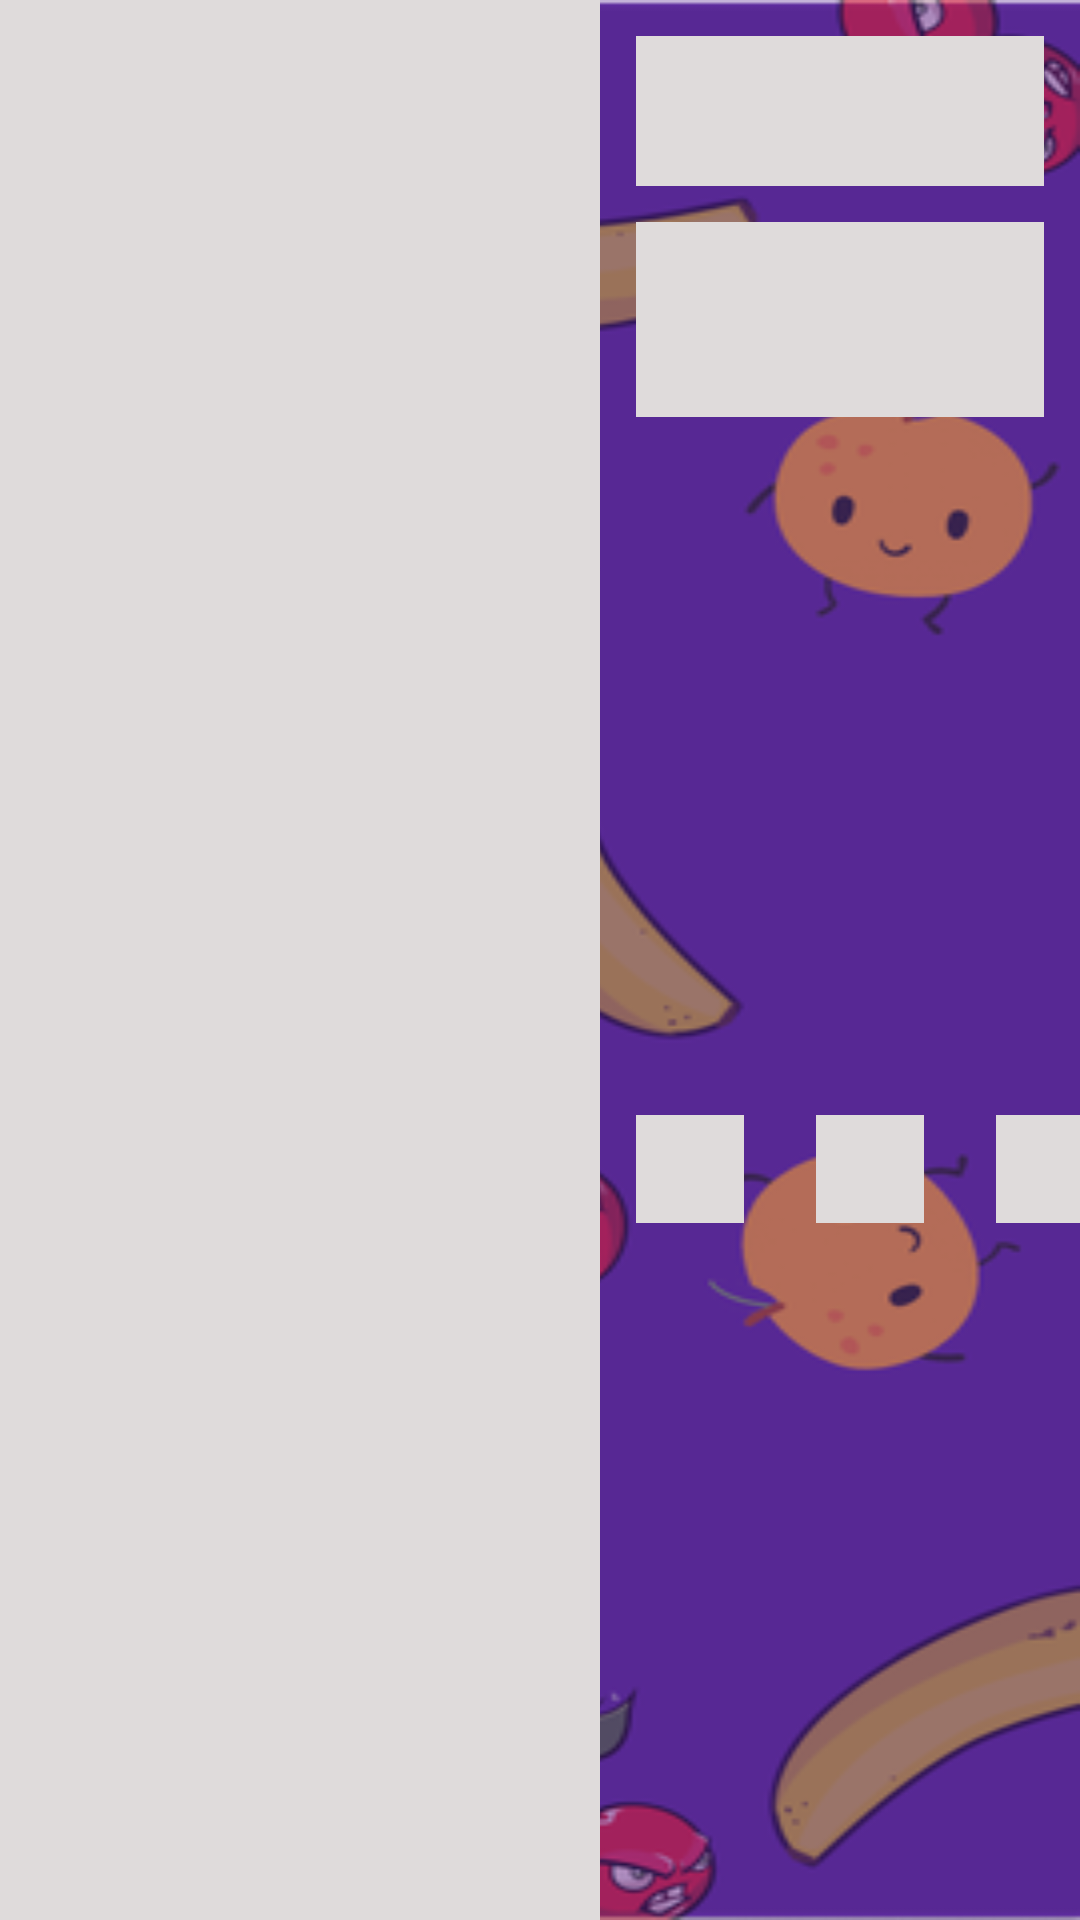

The Android layout XML behind this screen, and the referenced resources:
<!-- AndroidManifest.xml: application theme SplashScreenStyle -->
<!-- res/layout/placeholder_row_layout.xml -->
<?xml version="1.0" encoding="utf-8"?>
<androidx.constraintlayout.widget.ConstraintLayout xmlns:android="http://schemas.android.com/apk/res/android"
    xmlns:app="http://schemas.android.com/apk/res-auto"
    xmlns:tools="http://schemas.android.com/tools"
    android:layout_width="match_parent"
    android:layout_height="200dp"
    android:layout_marginTop="4dp"
    android:layout_marginBottom="4dp">

    <View
        android:id="@+id/view"
        android:layout_width="200dp"
        android:layout_height="wrap_content"
        android:background="#DFDBDB"
        app:layout_constraintBottom_toBottomOf="parent"
        app:layout_constraintStart_toStartOf="parent"
        app:layout_constraintTop_toTopOf="parent" />

    <View
        android:id="@+id/view2"
        android:layout_width="0dp"
        android:layout_height="50dp"
        android:layout_marginStart="12dp"
        android:layout_marginTop="12dp"
        android:layout_marginEnd="12dp"
        android:background="#DFDBDB"
        app:layout_constraintEnd_toEndOf="parent"
        app:layout_constraintStart_toEndOf="@+id/view"
        app:layout_constraintTop_toTopOf="parent" />

    <View
        android:id="@+id/view3"
        android:layout_width="0dp"
        android:layout_height="65dp"
        android:layout_marginTop="12dp"
        android:background="#DFDBDB"
        app:layout_constraintBottom_toBottomOf="parent"
        app:layout_constraintEnd_toEndOf="@+id/view2"
        app:layout_constraintHorizontal_bias="0.503"
        app:layout_constraintStart_toStartOf="@+id/view2"
        app:layout_constraintTop_toBottomOf="@+id/view2"
        app:layout_constraintVertical_bias="0.0" />

    <View
        android:id="@+id/view4"
        android:layout_width="36dp"
        android:layout_height="36dp"
        android:layout_marginTop="12dp"
        android:layout_marginBottom="12dp"
        android:background="#DFDBDB"
        app:layout_constraintBottom_toBottomOf="parent"
        app:layout_constraintStart_toStartOf="@+id/view3"
        app:layout_constraintTop_toBottomOf="@+id/view3" />

    <View
        android:id="@+id/view5"
        android:layout_width="36dp"
        android:layout_height="36dp"
        android:layout_marginStart="24dp"
        android:background="#DFDBDB"
        app:layout_constraintStart_toEndOf="@+id/view4"
        app:layout_constraintTop_toTopOf="@+id/view4" />

    <View
        android:id="@+id/view6"
        android:layout_width="36dp"
        android:layout_height="36dp"
        android:layout_marginStart="24dp"
        android:layout_marginBottom="16dp"
        android:background="#DFDBDB"
        app:layout_constraintBottom_toBottomOf="parent"
        app:layout_constraintStart_toEndOf="@+id/view5"
        app:layout_constraintTop_toTopOf="@+id/view5"
        app:layout_constraintVertical_bias="0.0" />


</androidx.constraintlayout.widget.ConstraintLayout>
<!-- resources referenced by this layout -->
<resources>
  <style name="SplashScreenStyle" parent="Theme.MaterialComponents.DayNight.NoActionBar">
          <item name="android:windowBackground">@drawable/splash_screen</item>
          <item name="android:windowTranslucentStatus">true</item>
          <item name="android:windowTranslucentNavigation">true</item>
      </style>
  
  
      // Custom Chip Style
  <!-- drawable splash_screen: png bitmap (drawable-hdpi, 29199 bytes) -->
</resources>
